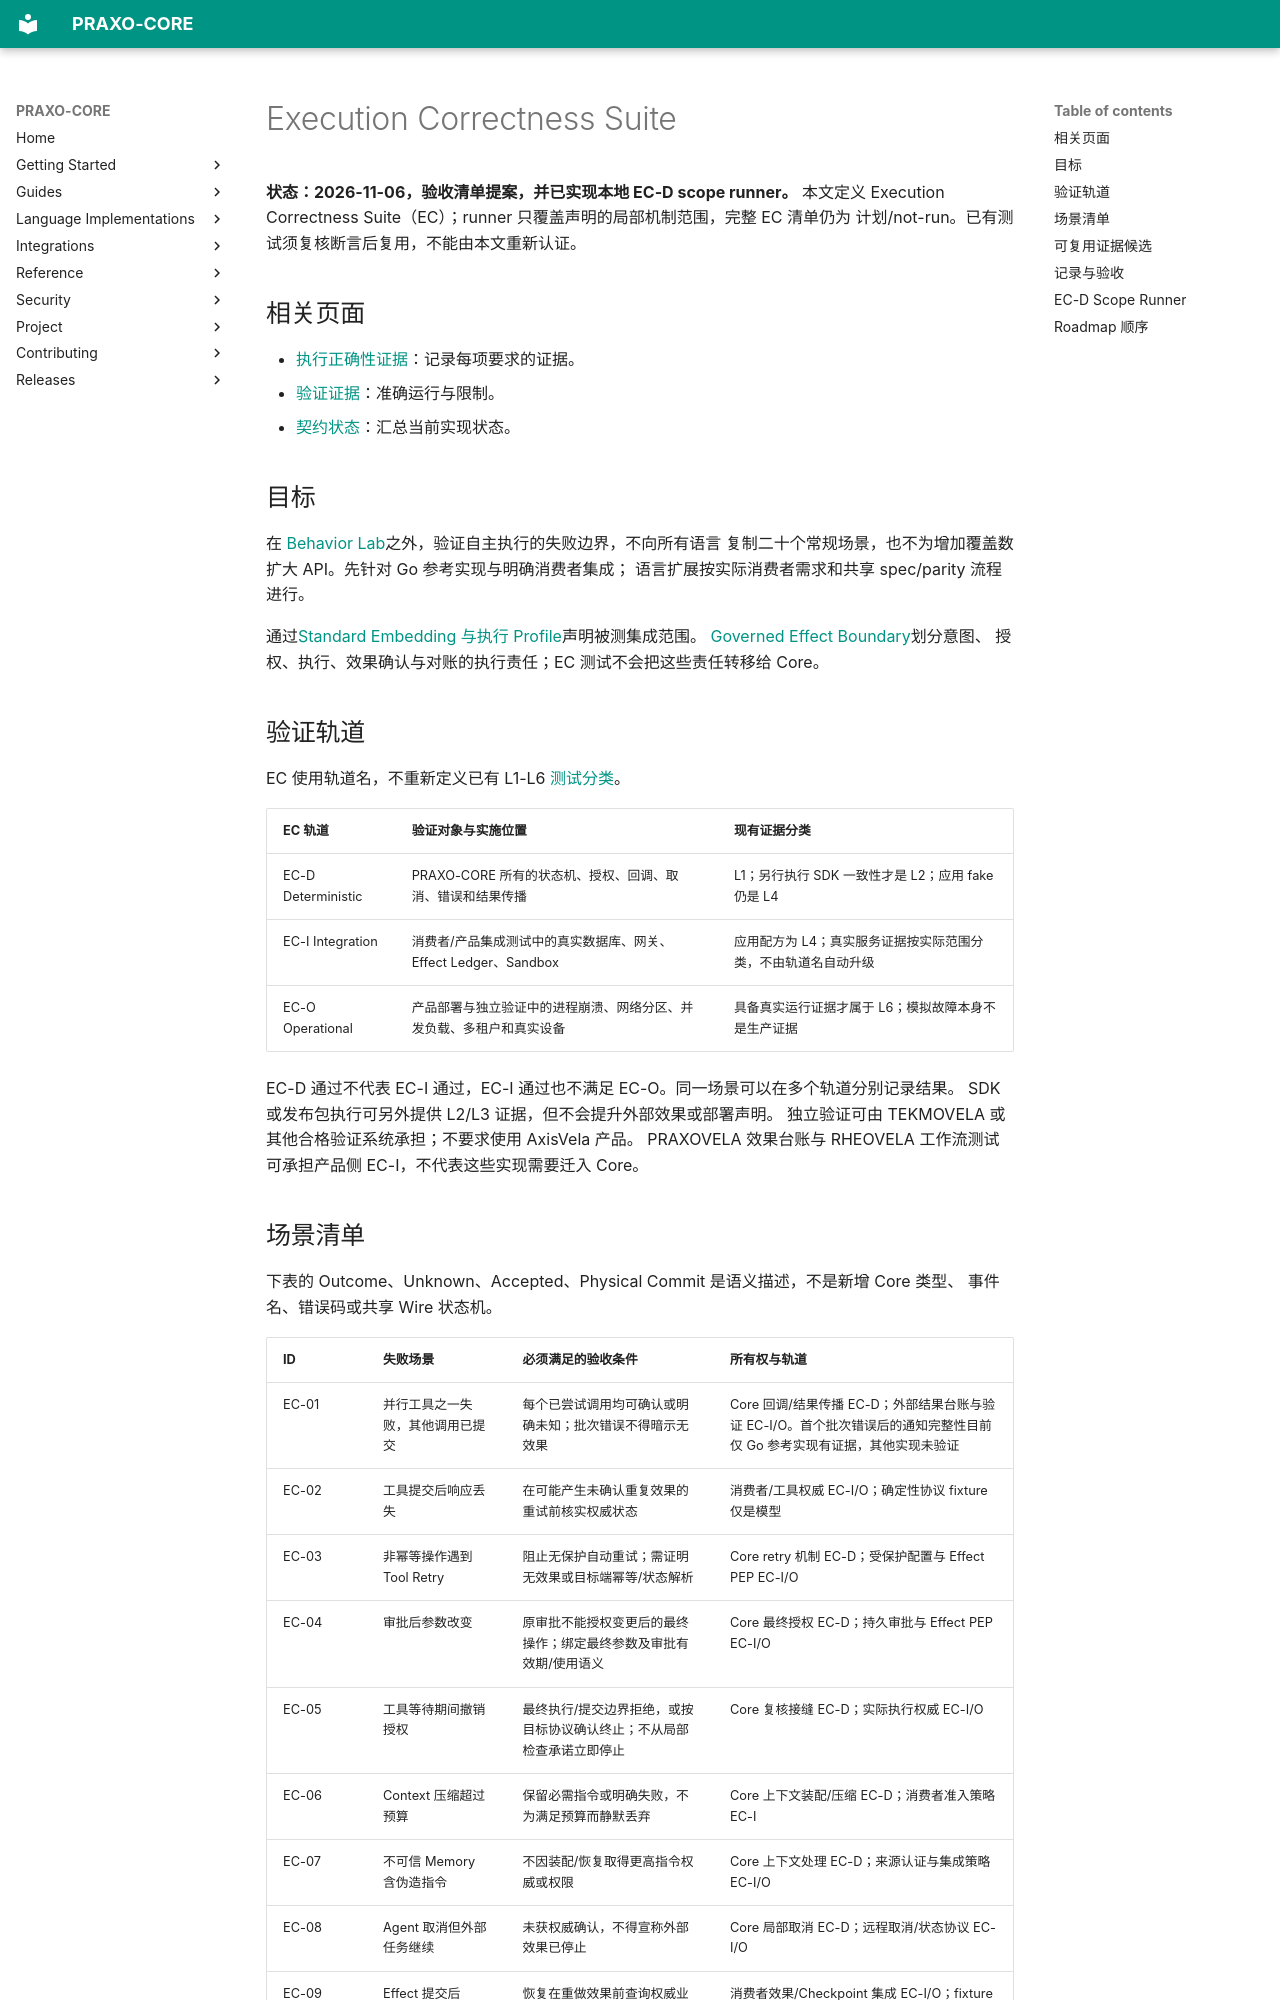

repository: axisvela/praxo-core · page: zh-CN/project/planning/execution-correctness-model/index.html · generator: mkdocs

# Execution Correctness Suite

**状态：2026-11-06，验收清单提案，并已实现本地 EC-D scope runner。** 本文定义
Execution Correctness Suite（EC）；runner 只覆盖声明的局部机制范围，完整 EC 清单仍为
计划/not-run。已有测试须复核断言后复用，不能由本文重新认证。

## 相关页面

- [执行正确性证据](../evaluation/execution-correctness-evidence.md)：记录每项要求的证据。
- [验证证据](../evaluation/verification-evidence.md)：准确运行与限制。
- [契约状态](../status/contract-status.md)：汇总当前实现状态。

## 目标

在 [Behavior Lab](../../languages/behavior-lab.md)之外，验证自主执行的失败边界，不向所有语言
复制二十个常规场景，也不为增加覆盖数扩大 API。先针对 Go 参考实现与明确消费者集成；
语言扩展按实际消费者需求和共享 spec/parity 流程进行。

通过[Standard Embedding 与执行 Profile](../../reference/execution-profiles.md)声明被测集成范围。
[Governed Effect Boundary](../../reference/governed-execution.md#governed-effect-boundary)划分意图、
授权、执行、效果确认与对账的执行责任；EC 测试不会把这些责任转移给 Core。

## 验证轨道

EC 使用轨道名，不重新定义已有 L1-L6 [测试分类](../evaluation/test-and-evidence-taxonomy.md)。

| EC 轨道 | 验证对象与实施位置 | 现有证据分类 |
| --- | --- | --- |
| EC-D Deterministic | PRAXO-CORE 所有的状态机、授权、回调、取消、错误和结果传播 | L1；另行执行 SDK 一致性才是 L2；应用 fake 仍是 L4 |
| EC-I Integration | 消费者/产品集成测试中的真实数据库、网关、Effect Ledger、Sandbox | 应用配方为 L4；真实服务证据按实际范围分类，不由轨道名自动升级 |
| EC-O Operational | 产品部署与独立验证中的进程崩溃、网络分区、并发负载、多租户和真实设备 | 具备真实运行证据才属于 L6；模拟故障本身不是生产证据 |

EC-D 通过不代表 EC-I 通过，EC-I 通过也不满足 EC-O。同一场景可以在多个轨道分别记录结果。
SDK 或发布包执行可另外提供 L2/L3 证据，但不会提升外部效果或部署声明。
独立验证可由 TEKMOVELA 或其他合格验证系统承担；不要求使用 AxisVela 产品。
PRAXOVELA 效果台账与 RHEOVELA 工作流测试可承担产品侧 EC-I，不代表这些实现需要迁入 Core。
